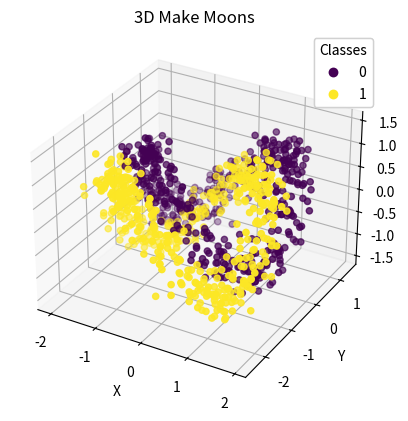

The matplotlib source for this figure:
# Generating 3D make-moons data

import numpy as np
import matplotlib.pyplot as plt
from mpl_toolkits.mplot3d import Axes3D

def make_moons_3d(n_samples=500, noise=0.1):
    # Generate the original 2D make_moons data
    t = np.linspace(0, 2 * np.pi, n_samples)
    x = 1.5 * np.cos(t)
    y = np.sin(t)
    z = np.sin(2 * t)  # Adding a sinusoidal variation in the third dimension

    # Concatenating the positive and negative moons with an offset and noise
    X = np.vstack([np.column_stack([x, y, z]), np.column_stack([-x, y - 1, -z])])
    y = np.hstack([np.zeros(n_samples), np.ones(n_samples)])

    # Adding Gaussian noise
    X += np.random.normal(scale=noise, size=X.shape)

    return X, y

# Generate the data (1000 datapoints)
X, labels = make_moons_3d(n_samples=500, noise=0.2)

# Plotting
fig = plt.figure()
ax = fig.add_subplot(111, projection='3d')
scatter = ax.scatter(X[:, 0], X[:, 1], X[:, 2], c=labels, cmap='viridis', marker='o')
legend1 = ax.legend(*scatter.legend_elements(), title="Classes")
ax.add_artist(legend1)
ax.set_xlabel('X')
ax.set_ylabel('Y')
ax.set_zlabel('Z')
plt.title('3D Make Moons')
plt.show()

import pandas as pd

def save_to_csv(X, y, filename="test_data.csv"):
    """
    将生成的 3D 数据和标签保存为 CSV 文件
    """
    # 创建 DataFrame，包含坐标 (x, y, z) 和分类标签 (label)
    df = pd.DataFrame({
        'x': X[:, 0],
        'y': X[:, 1],
        'z': X[:, 2],
        'label': y.astype(int)
    })
    
    # 输出为 CSV 文件，不保留索引
    df.to_csv(filename, index=False, encoding='utf-8')
    print(f"成功！已生成包含 {len(df)} 条数据的文件: {filename}")

# 执行保存
save_to_csv(X, labels)
